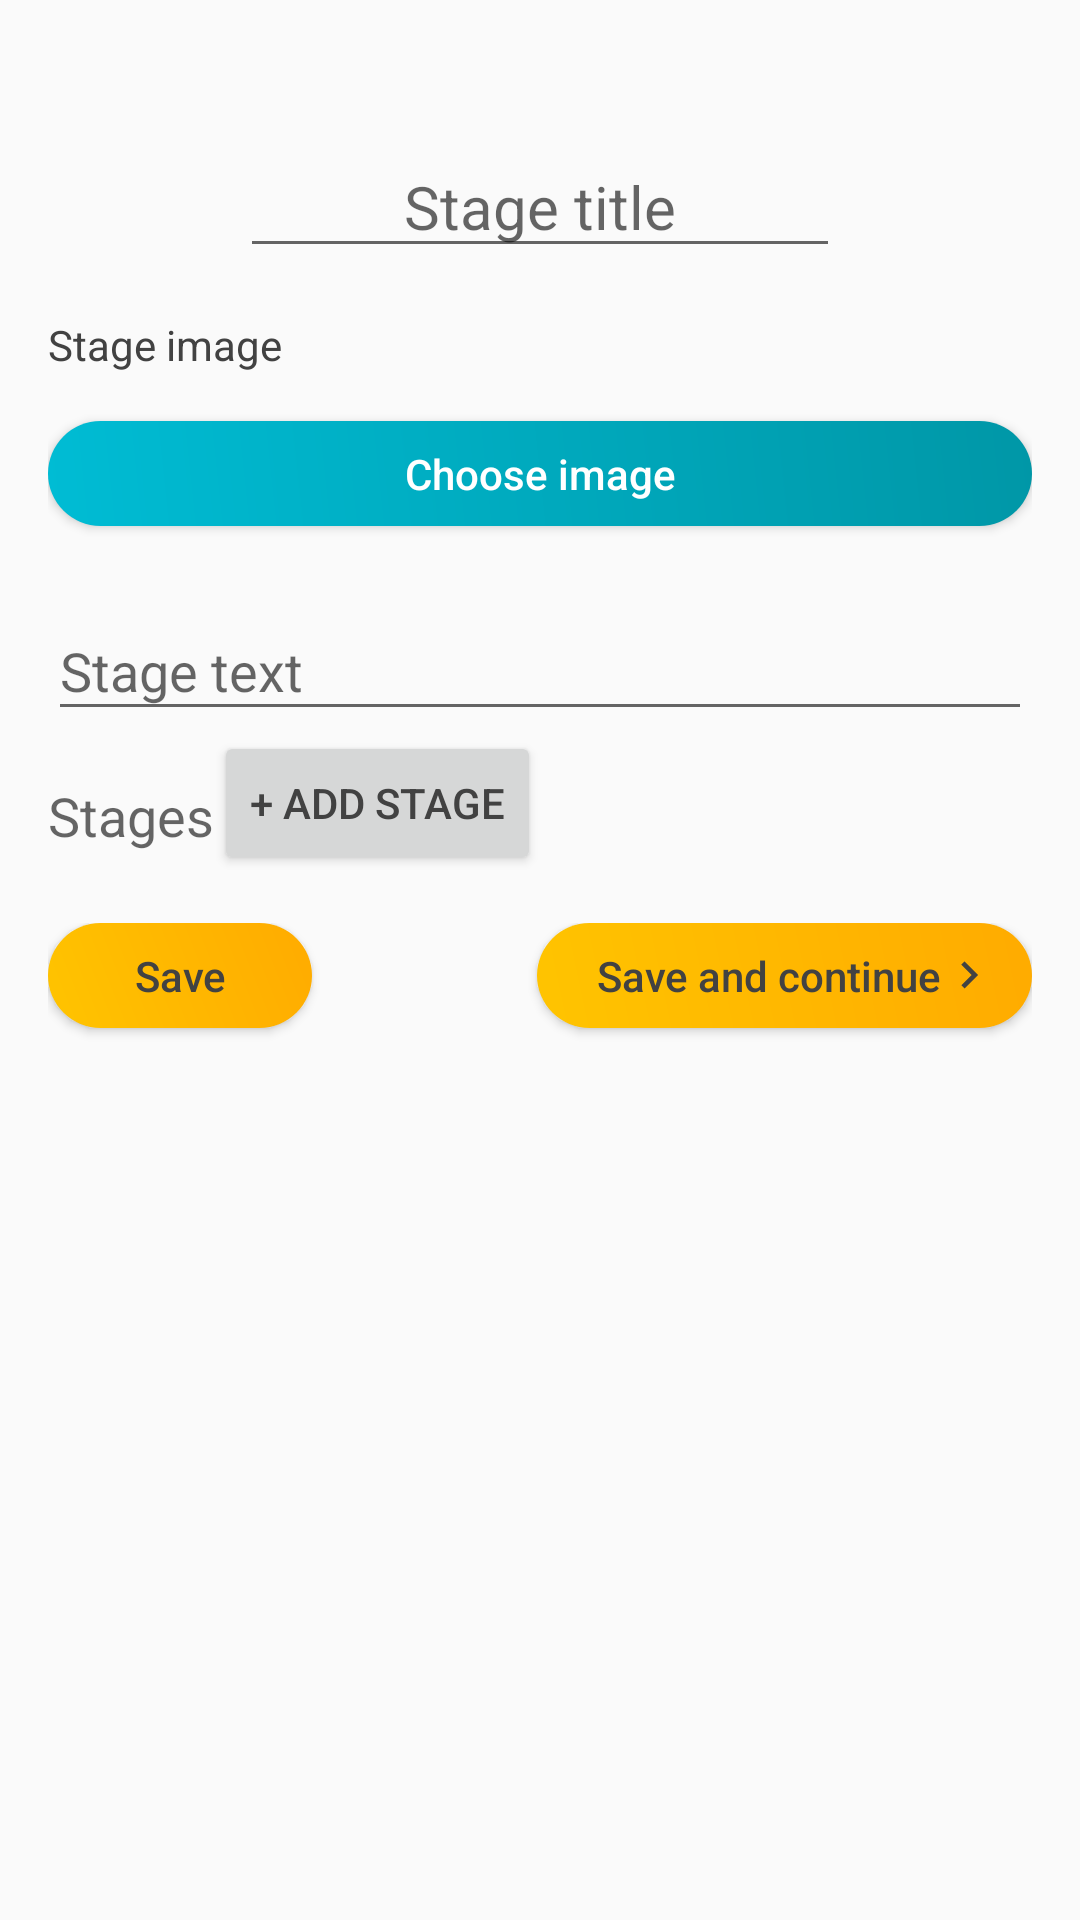

Produce the Android XML layout that renders to this screen, including the resource entries it uses.
<!-- AndroidManifest.xml: application theme AppTheme -->
<!-- res/layout/fragment_edit_stage.xml -->
<?xml version="1.0" encoding="utf-8"?>
<FrameLayout xmlns:android="http://schemas.android.com/apk/res/android"
    android:layout_width="match_parent"
    android:layout_height="match_parent"
    xmlns:app="http://schemas.android.com/apk/res-auto">
    <ScrollView
        android:layout_width="match_parent"
        android:layout_height="wrap_content">
        <LinearLayout
            android:layout_width="match_parent"
            android:layout_height="match_parent"
            android:paddingLeft="@dimen/side_margins"
            android:paddingRight="@dimen/side_margins"
            android:orientation="vertical">
            <TextView
                android:id="@+id/textTitle"
                android:layout_width="wrap_content"
                android:layout_height="wrap_content"
                style="@style/Base.TextAppearance.AppCompat.Large"
                android:layout_marginTop="@dimen/side_margins"
                android:layout_gravity="center_horizontal"/>
            <EditText
                android:id="@+id/editStageTitle"
                android:layout_width="wrap_content"
                android:layout_height="wrap_content"
                android:layout_gravity="center_horizontal"
                android:gravity="center_horizontal"
                android:layout_marginLeft="@dimen/side_margins"
                android:layout_marginRight="@dimen/side_margins"
                android:hint ="@string/stage_title"
                android:imeOptions="actionNext"
                android:inputType="text"
                android:minWidth="200dp"
                android:singleLine="true"
                android:textSize="@dimen/title_size" />
            <TextView
                android:layout_width="wrap_content"
                android:layout_height="wrap_content"
                android:text="@string/stage_image"
                android:layout_marginTop="@dimen/side_margins"
                android:layout_marginRight="@dimen/side_margins"/>
            <ImageView
                android:id="@+id/stageImage"
                android:layout_width="match_parent"
                android:layout_height="wrap_content"
                android:background="@color/divider"
                android:layout_gravity="center_horizontal"
                android:scaleType="centerCrop"/>
            <Button
                style="@style/Button.Rounded.Primary"
                android:id="@+id/buttonChooseImage"
                android:layout_width="match_parent"
                android:layout_height="wrap_content"
                android:text="@string/chose_image"
                android:layout_marginTop="@dimen/side_margins"
                android:layout_marginBottom="@dimen/side_margins"/>

            <android.support.design.widget.TextInputLayout
                style="@style/TextAppearance.AppCompat.Medium"
                android:layout_width="match_parent"
                android:layout_height="wrap_content">

                <EditText
                    android:id="@+id/editStageText"
                    android:layout_width="match_parent"
                    android:layout_height="wrap_content"
                    android:hint="@string/stage_text"
                    android:imeOptions="actionNext"
                    android:inputType="text"
                    android:singleLine="true" />
            </android.support.design.widget.TextInputLayout>

            <LinearLayout
                android:layout_width="match_parent"
                android:layout_height="wrap_content"
                android:orientation="horizontal">
                <TextView
                    android:layout_width="wrap_content"
                    android:layout_height="wrap_content"
                    android:layout_marginTop="@dimen/side_margins"
                    android:text="@string/stages"
                    style="@style/TextAppearance.AppCompat.Medium"/>
                <Button
                    android:id="@+id/buttonAddStage"
                    android:layout_width="wrap_content"
                    android:layout_height="wrap_content"
                    android:text="+ Add stage"
                    android:layout_gravity="right"/>
            </LinearLayout>

            <ListView
                android:id="@+id/stageList"
                android:layout_width="match_parent"
                android:layout_height="wrap_content"
                android:layout_marginLeft="@dimen/side_margins"
                android:layout_marginRight="@dimen/side_margins"></ListView>
            <RelativeLayout
                android:layout_width="fill_parent"
                android:layout_height="wrap_content"
                android:orientation="horizontal"
                android:paddingTop="@dimen/side_margins">

                <Button
                    android:id="@+id/buttonSave"
                    style="@style/Button.Rounded.Accent"
                    android:layout_width="wrap_content"
                    android:layout_height="wrap_content"
                    android:layout_marginBottom="@dimen/side_margins"
                    android:text="@string/save" />

                <Button
                    android:id="@+id/buttonContinue"
                    style="@style/Button.Rounded.Accent"
                    android:layout_width="wrap_content"
                    android:layout_height="wrap_content"
                    android:layout_alignParentEnd="true"
                    android:layout_alignParentRight="true"
                    android:layout_marginBottom="@dimen/side_margins"
                    android:drawableRight="@drawable/ic_navigate_next_black_24dp"
                    android:paddingRight="12dp"
                    android:text="@string/next_step" />
            </RelativeLayout>
        </LinearLayout>
    </ScrollView>
</FrameLayout>
<!-- resources referenced by this layout -->
<resources>
  <color name="divider">#BDBDBD</color>
  <dimen name="side_margins">16dp</dimen>
  <dimen name="title_size">20sp</dimen>
  <!-- drawable ic_navigate_next_black_24dp (drawable) -->
  <vector android:height="18dp" android:tint="@color/primary_text"
      android:viewportHeight="24.0" android:viewportWidth="24.0"
      android:width="18dp" xmlns:android="http://schemas.android.com/apk/res/android">
      <path android:fillColor="#FF000000" android:pathData="M10,6L8.59,7.41 13.17,12l-4.58,4.59L10,18l6,-6z"/>
  </vector>
  <string name="chose_image">Choose image</string>
  <string name="next_step">Save and continue</string>
  <string name="save">Save</string>
  <string name="stage_image">Stage image</string>
  <string name="stage_text">Stage text</string>
  <string name="stage_title">Stage title</string>
  <string name="stages">Stages</string>
  <style name="Button.Rounded.Accent" parent="Button.Rounded">
          <item name="android:background">@drawable/button_rounded_accent</item>
      </style>
  <style name="Button.Rounded.Primary" parent="Button.Rounded">
          <item name="android:textColor">@color/icons</item>
          <item name="android:background">@drawable/button_rounded_primary</item>
      </style>
  <style name="AppTheme" parent="Theme.AppCompat.Light.NoActionBar">
          
          <item name="colorPrimary">@color/colorPrimary</item>
          <item name="colorPrimaryDark">@color/colorPrimaryTopDark</item>
          <item name="colorAccent">@color/colorAccent</item>
          <item name="android:textColor">@color/primary_text</item>
          <item name="android:editTextStyle">@style/CustomEditText</item>
  
          
          <item name="android:windowSharedElementEnterTransition" tools:targetApi="lollipop">
              @transition/changebounds</item>
          <item name="android:windowSharedElementExitTransition" tools:targetApi="lollipop">
              @transition/changebounds</item>
  
      </style>
  <color name="primary_text">#424242</color>
  <style name="Button.Rounded" parent="Base.Widget.AppCompat.Button">
          <item name="android:textAllCaps">false</item>
          <item name="android:layout_width">wrap_content</item>
          <item name="android:layout_height">wrap_content</item>
          <item name="android:minHeight">30dp</item>
          <item name="android:paddingTop">8dp</item>
          <item name="android:paddingBottom">8dp</item>
          <item name="android:paddingLeft">@dimen/button_padding</item>
          <item name="android:paddingRight">@dimen/button_padding</item>
      </style>
  <!-- drawable button_rounded_accent (drawable) -->
  <?xml version="1.0" encoding="utf-8"?>
  <shape xmlns:android="http://schemas.android.com/apk/res/android" android:shape="rectangle">
      <corners android:radius="20dp"></corners>
      <gradient
          android:angle="45"
          android:startColor="@color/colorAccent"
          android:endColor="@color/colorAccentDark"
          android:centerX="75%"
          android:type="linear" />
  </shape>
  <color name="icons">#FFFFFF</color>
  <!-- drawable button_rounded_primary (drawable) -->
  <?xml version="1.0" encoding="utf-8"?>
  <shape xmlns:android="http://schemas.android.com/apk/res/android" android:shape="rectangle">
      <corners android:radius="20dp"></corners>
      <gradient
          android:angle="45"
          android:startColor="@color/colorPrimary"
          android:endColor="@color/colorPrimaryDark"
          android:centerX="75%"
          android:type="linear" />
  </shape>
  <color name="colorPrimary">#00BCD4</color>
  <color name="colorPrimaryTopDark">#00838f</color>
  <color name="colorAccent">#ffc400</color>
  <style name="CustomEditText" parent="Widget.AppCompat.EditText">
          <item name="android:layout_marginRight">-2dp</item>
          <item name="android:layout_marginLeft">-2dp</item>
      </style>
  <dimen name="button_padding">20dp</dimen>
  <color name="colorAccentDark">#ffab00</color>
  <color name="colorPrimaryDark">#0097A7</color>
</resources>
